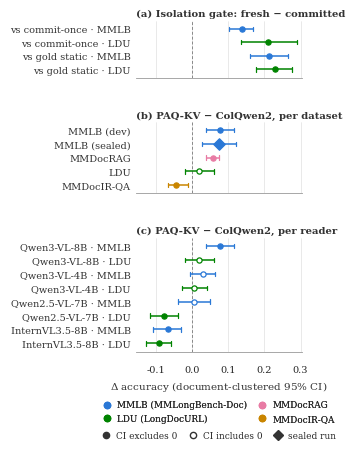

Recreate this plot in Python. (Note: this script raises an exception after producing the figure.)
#!/usr/bin/env python
"""Three-panel forest plot of the paper's key paired contrasts (fig_forest_contrasts.pdf).

Every number is transcribed from the verdict-backed values already in
paq_aaai_v3.tex (nothing re-derived):
  panel A: generated/isogate_macros.tex  (research/paq_isogate_kv_verdict.json)
  panel B: tab:contrasts sources -- paq_colqwen_corrected_beat.json (MMLB dev),
           paq_sealed_final_sealed_verdict.json (MMLB sealed),
           paqc_topup_fulloracle_posthoc.json / corrected-loader LDU close-out,
           paq_mmdocrag_verdict.json, paq_mmdocirqa_verdict.json
  panel C: tab:crossreader sources -- cross-reader port verdicts
           (BASED/research/paq_{qwen3vl4b,qwen25vl,internvl}_*_verdict.json)

Run inside the `ml` conda env:  python scripts/make_fig_forest_contrasts.py
"""

import matplotlib
matplotlib.use("Agg")
import matplotlib.pyplot as plt
import seaborn as sns

# Categorical palette (dataviz reference palette, slots 1-4; all-pairs validated).
C_MMLB = "#2a78d6"   # blue
C_LDU = "#008300"    # green
C_RAG = "#e87ba4"    # magenta
C_IR = "#c98500"     # yellow (dark step for print contrast)
INK = "#333333"

# (label, delta, lo, hi, color, emphasize)
PANEL_A = [  # PAQ-KV fresh minus comparator, confirmatory below-page isolation gate
    ("vs commit-once · MMLB", 0.137, 0.103, 0.169, C_MMLB, False),
    ("vs commit-once · LDU", 0.211, 0.136, 0.289, C_LDU, False),
    ("vs gold static · MMLB", 0.213, 0.160, 0.266, C_MMLB, False),
    ("vs gold static · LDU", 0.230, 0.178, 0.276, C_LDU, False),
]
PANEL_B = [  # PAQ-KV minus ColQwen2-fresh, per dataset
    ("MMLB (dev)", 0.077, 0.040, 0.115, C_MMLB, False),
    ("MMLB (sealed)", 0.076, 0.029, 0.122, C_MMLB, True),
    ("MMDocRAG", 0.057, 0.040, 0.076, C_RAG, False),
    ("LDU", 0.019, -0.019, 0.061, C_LDU, False),
    ("MMDocIR-QA", -0.043, -0.065, -0.011, C_IR, False),
]
PANEL_C = [  # PAQ-KV minus ColQwen2-fresh, per reader (MMLB and LDU dev pins)
    ("Qwen3-VL-8B · MMLB", 0.077, 0.040, 0.115, C_MMLB, False),
    ("Qwen3-VL-8B · LDU", 0.019, -0.019, 0.061, C_LDU, False),
    ("Qwen3-VL-4B · MMLB", 0.030, -0.004, 0.065, C_MMLB, False),
    ("Qwen3-VL-4B · LDU", 0.006, -0.028, 0.043, C_LDU, False),
    ("Qwen2.5-VL-7B · MMLB", 0.007, -0.037, 0.049, C_MMLB, False),
    ("Qwen2.5-VL-7B · LDU", -0.078, -0.116, -0.037, C_LDU, False),
    ("InternVL3.5-8B · MMLB", -0.067, -0.106, -0.029, C_MMLB, False),
    ("InternVL3.5-8B · LDU", -0.090, -0.127, -0.057, C_LDU, False),
]

PANELS = [
    ("(a) Isolation gate: fresh − committed", PANEL_A),
    ("(b) PAQ-KV − ColQwen2, per dataset", PANEL_B),
    ("(c) PAQ-KV − ColQwen2, per reader", PANEL_C),
]


def main():
    sns.set_theme(style="whitegrid", font="serif", rc={
        "font.size": 7, "axes.labelsize": 7.5, "xtick.labelsize": 7,
        "ytick.labelsize": 7, "axes.titlesize": 7.5,
        "grid.linewidth": 0.4, "grid.color": "#d9d9d9",
        "axes.edgecolor": "#999999", "axes.linewidth": 0.6,
        "mathtext.fontset": "dejavuserif",
    })
    heights = [len(rows) for _, rows in PANELS]
    fig, axes = plt.subplots(
        3, 1, figsize=(2.15, 4.3), sharex=True,
        gridspec_kw={"height_ratios": heights, "hspace": 0.55},
    )
    for ax, (title, rows) in zip(axes, PANELS):
        n = len(rows)
        for i, (label, d, lo, hi, color, emph) in enumerate(rows):
            y = n - 1 - i
            sig = lo > 0 or hi < 0
            ax.plot([lo, hi], [y, y], color=color, lw=1.1,
                    solid_capstyle="butt", zorder=2)
            for cap in (lo, hi):
                ax.plot([cap, cap], [y - 0.16, y + 0.16], color=color,
                        lw=0.9, zorder=2)
            marker = "D" if emph else "o"
            ax.scatter([d], [y], s=34 if emph else 14, marker=marker,
                       facecolors=color if sig else "white",
                       edgecolors=color, linewidths=0.9, zorder=3)
        ax.axvline(0.0, color="#888888", lw=0.7, ls=(0, (3, 2)), zorder=1)
        ax.set_ylim(-0.6, n - 0.4)
        ax.set_yticks(range(n))
        ax.set_yticklabels([r[0] for r in reversed(rows)], color=INK)
        ax.set_title(title, loc="left", color=INK, pad=3,
                     fontweight="bold", fontsize=7.2)
        ax.tick_params(axis="y", length=0)
        ax.grid(axis="y", visible=False)
        sns.despine(ax=ax, left=True)
    axes[-1].set_xlim(-0.155, 0.305)
    axes[-1].set_xlabel(
        "$\\Delta$ accuracy (document-clustered 95% CI)", color=INK)

    # Key: benchmark colors (row 1) and marker semantics (row 2).
    from matplotlib.lines import Line2D
    color_handles = [
        Line2D([], [], marker="o", ls="none", ms=4.5, mfc=c, mec=c, label=l)
        for l, c in [("MMLB (MMLongBench-Doc)", C_MMLB),
                     ("LDU (LongDocURL)", C_LDU),
                     ("MMDocRAG", C_RAG), ("MMDocIR-QA", C_IR)]
    ]
    style_handles = [
        Line2D([], [], marker="o", ls="none", ms=4.5, mfc=INK, mec=INK,
               label="CI excludes 0"),
        Line2D([], [], marker="o", ls="none", ms=4.5, mfc="white", mec=INK,
               label="CI includes 0"),
        Line2D([], [], marker="D", ls="none", ms=5, mfc=INK, mec=INK,
               label="sealed run"),
    ]
    leg1 = fig.legend(handles=color_handles, ncol=2, frameon=False,
                      loc="lower center", bbox_to_anchor=(0.5, -0.075),
                      fontsize=6.4, handletextpad=0.15, columnspacing=0.7)
    fig.add_artist(leg1)
    fig.legend(handles=style_handles, ncol=3, frameon=False,
               loc="lower center", bbox_to_anchor=(0.5, -0.115),
               fontsize=6.4, handletextpad=0.15, columnspacing=0.7)

    fig.savefig("figures/fig_forest_contrasts.pdf", bbox_inches="tight")
    print("wrote figures/fig_forest_contrasts.pdf")


if __name__ == "__main__":
    main()
